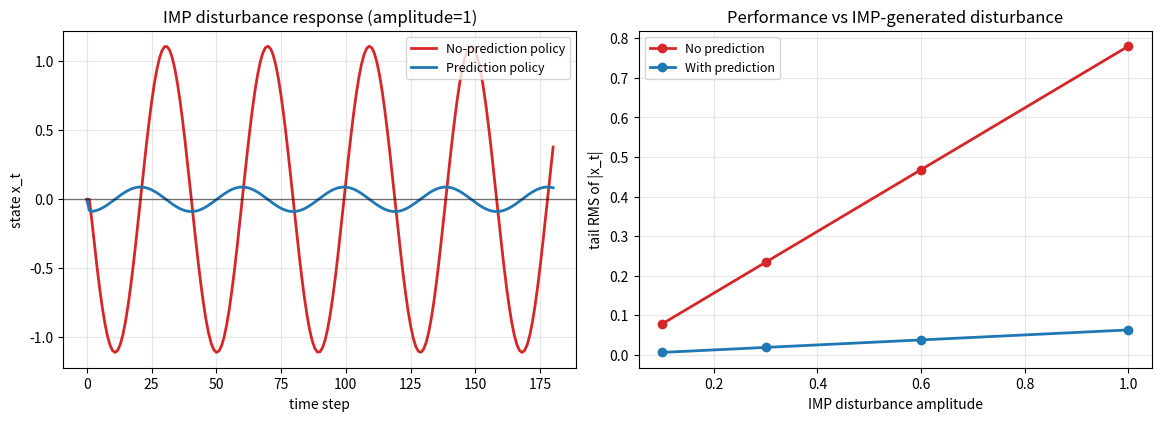

This chart was generated by the following Python code: (Note: this script raises an exception after producing the figure.)
from __future__ import annotations

from pathlib import Path

import matplotlib.pyplot as plt
import numpy as np


HORIZON = 180
A = 0.9
KP = 0.8
OMEGA_TRUE = 0.16
OMEGA_PRED = 0.16
PRED_PHASE_BIAS = 0.08
DISTURBANCE_LEVELS = (0.1, 0.3, 0.6, 1.0)


def exosystem_step(omega: float) -> np.ndarray:
    c, s = np.cos(omega), np.sin(omega)
    return np.array([[c, -s], [s, c]])


def generate_disturbance(amplitude: float, omega: float, phase_bias: float = 0.0) -> np.ndarray:
    """d_t = [1,0] z_t, with z_{t+1} = S z_t."""
    s_mat = exosystem_step(omega)
    z = np.array([phase_bias * amplitude, amplitude], dtype=float)
    d = np.zeros(HORIZON)
    for t in range(HORIZON):
        d[t] = z[0]
        z = s_mat @ z
    return d


def simulate_no_prediction(disturbance: np.ndarray) -> np.ndarray:
    x = np.zeros(HORIZON + 1)
    for t in range(HORIZON):
        u = -KP * x[t]
        x[t + 1] = A * x[t] + u + disturbance[t]
    return x


def simulate_with_prediction(disturbance: np.ndarray, disturbance_pred: np.ndarray) -> np.ndarray:
    x = np.zeros(HORIZON + 1)
    for t in range(HORIZON):
        u = -KP * x[t] - disturbance_pred[t]
        x[t + 1] = A * x[t] + u + disturbance[t]
    return x


def main() -> None:
    t = np.arange(HORIZON + 1)
    fig, axes = plt.subplots(1, 2, figsize=(11.5, 4.1), constrained_layout=True)

    # Group 1: trajectories at one representative disturbance level.
    amp_ref = DISTURBANCE_LEVELS[-1]
    d_true = generate_disturbance(amp_ref, OMEGA_TRUE)
    d_pred = generate_disturbance(amp_ref, OMEGA_PRED, phase_bias=PRED_PHASE_BIAS)
    x_no_pred = simulate_no_prediction(d_true)
    x_pred = simulate_with_prediction(d_true, d_pred)
    axes[0].plot(t, x_no_pred, lw=2.0, color="#d62728", label="No-prediction policy")
    axes[0].plot(t, x_pred, lw=2.0, color="#1f77b4", label="Prediction policy")
    axes[0].axhline(0.0, color="black", lw=1.0, alpha=0.5)
    axes[0].set_xlabel("time step")
    axes[0].set_ylabel("state x_t")
    axes[0].set_title(f"IMP disturbance response (amplitude={amp_ref:g})")
    axes[0].grid(True, alpha=0.3)
    axes[0].legend(frameon=True, fontsize=9)

    # Group 2: performance vs disturbance level.
    tail = slice(int(0.6 * HORIZON), None)
    no_pred_rms, pred_rms = [], []
    for amp in DISTURBANCE_LEVELS:
        d_true = generate_disturbance(amp, OMEGA_TRUE)
        d_pred = generate_disturbance(amp, OMEGA_PRED, phase_bias=PRED_PHASE_BIAS)
        x_n = simulate_no_prediction(d_true)
        x_p = simulate_with_prediction(d_true, d_pred)
        no_pred_rms.append(float(np.sqrt(np.mean(x_n[tail] ** 2))))
        pred_rms.append(float(np.sqrt(np.mean(x_p[tail] ** 2))))
    axes[1].plot(DISTURBANCE_LEVELS, no_pred_rms, marker="o", lw=2.0, color="#d62728", label="No prediction")
    axes[1].plot(DISTURBANCE_LEVELS, pred_rms, marker="o", lw=2.0, color="#1f77b4", label="With prediction")
    axes[1].set_xlabel("IMP disturbance amplitude")
    axes[1].set_ylabel(r"tail RMS of |x_t|")
    axes[1].set_title("Performance vs IMP-generated disturbance")
    axes[1].grid(True, alpha=0.3)
    axes[1].legend(frameon=True, fontsize=9)

    repo_root = Path(__file__).resolve().parents[1]
    out_dir = repo_root / "pic" / "review_experiments"
    out_dir.mkdir(parents=True, exist_ok=True)
    out_path = out_dir / "internal_model_principle_case_demo.pdf"
    fig.savefig(out_path)
    plt.close(fig)
    print(f"Wrote {out_path}")


if __name__ == "__main__":
    main()
